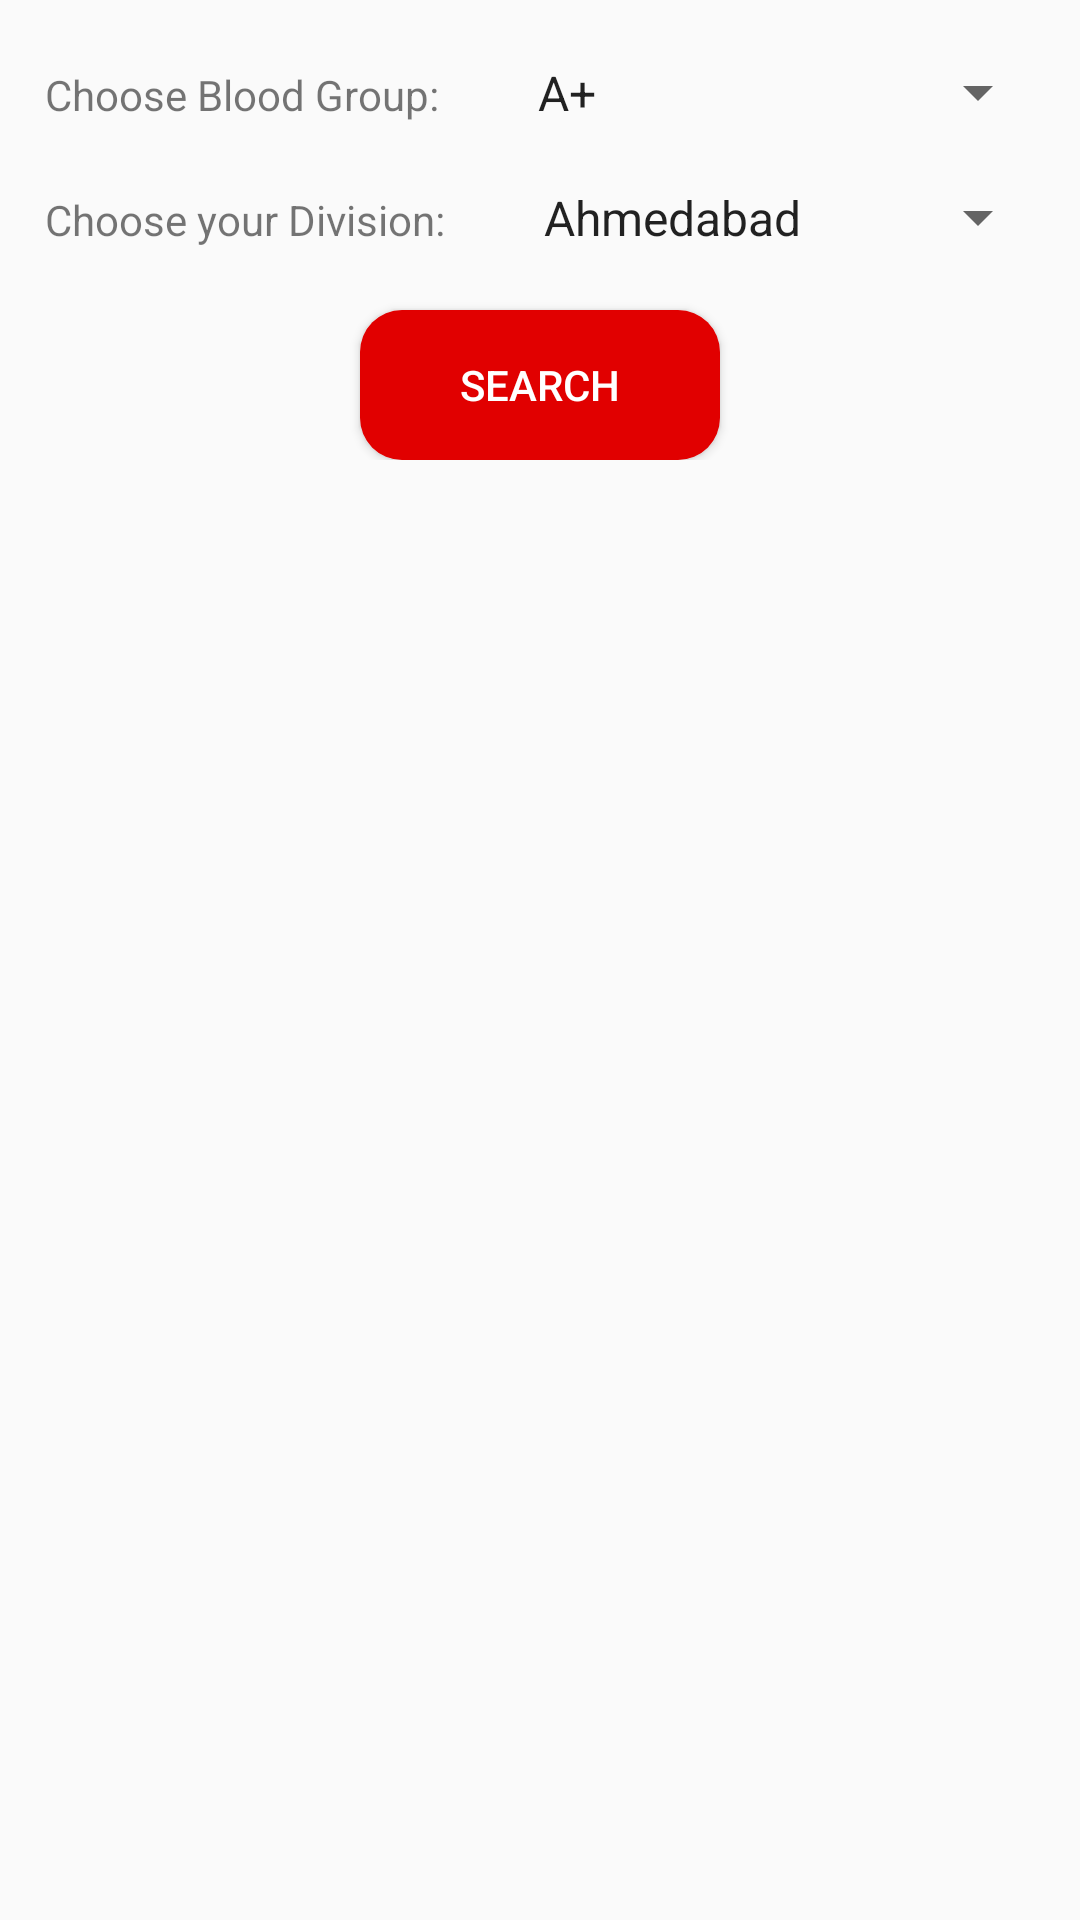

The Android layout XML behind this screen, and the referenced resources:
<!-- AndroidManifest.xml: application theme AppTheme -->
<!-- res/layout/search_donor_fragment.xml -->
<?xml version="1.0" encoding="utf-8"?>
<RelativeLayout xmlns:android="http://schemas.android.com/apk/res/android"
    xmlns:app="http://schemas.android.com/apk/res-auto"
    xmlns:tools="http://schemas.android.com/tools"
    android:layout_width="match_parent"
    android:layout_height="match_parent"
    tools:context=".fragments.SearchDonorFragment"
    android:background="@color/primary"
    android:orientation="vertical">
    <LinearLayout
        android:padding="10dp"
        android:layout_width="match_parent"
        android:layout_height="wrap_content"
        android:orientation="vertical">
        <LinearLayout
            android:layout_width="match_parent"
            android:layout_height="wrap_content"
            android:orientation="horizontal">

            <TextView
                android:layout_width="wrap_content"
                android:layout_height="wrap_content"
                android:layout_marginRight="10dp"
                android:padding="5dp"
                android:text="Choose Blood Group:" />

            <Spinner
                android:id="@+id/btngetBloodGroup"
                android:layout_width="match_parent"
                android:layout_height="wrap_content"
                android:entries="@array/Blood_Group"
                android:padding="10dp">
            </Spinner>
        </LinearLayout>

        <LinearLayout
            android:layout_width="match_parent"
            android:layout_height="wrap_content"
            android:orientation="horizontal">

            <TextView
                android:layout_width="wrap_content"
                android:layout_height="wrap_content"
                android:layout_marginRight="10dp"
                android:padding="5dp"
                android:text="Choose your Division:" />

            <Spinner
                android:id="@+id/btngetDivison"
                android:layout_width="match_parent"
                android:layout_height="wrap_content"
                android:entries="@array/division_list"
                android:padding="10dp"></Spinner>
        </LinearLayout>

        <Button
            android:layout_gravity="center_horizontal"
            android:gravity="center"
            android:text="Search"
            android:textColor="#fff"
            android:backgroundTint="@color/primary_dark"
            android:background="@drawable/signin_btn"
            android:id="@+id/btnSearch"
            android:layout_marginTop="10dp"
            android:layout_width="wrap_content"
            android:layout_height="wrap_content"/>


        <androidx.recyclerview.widget.RecyclerView
            android:id="@+id/showDonorList"
            android:layout_width="match_parent"
            android:layout_height="wrap_content"></androidx.recyclerview.widget.RecyclerView>
    </LinearLayout>
</RelativeLayout>
<!-- resources referenced by this layout -->
<resources>
  <array name="Blood_Group">
          <item>A+</item>
          <item>A-</item>
          <item>B+</item>
          <item>B-</item>
          <item>AB+</item>
          <item>AB-</item>
          <item>O+</item>
          <item>O-</item>
      </array>
  <string-array name="division_list">
          <item>Ahmedabad</item>
          <item>Vadodara</item>
          <item>Rajkot</item>
          <item>Surat</item>
          <item>Anand</item>
          <item>Gandhinagar</item>
          <item>Bhavnagar</item>
          <item>Aravalli</item>
          <item>Amreli</item>
          <item>Gir Somnath</item>
          <item>Jamnagar</item>
          <item>Morbi</item>
          <item>Kachchh</item>
          <item>Surendranagar</item>
          <item>Valsad</item>
          <item>Palanpur</item>
          <item>Porbandar</item>
      </string-array>
  <!-- drawable signin_btn (drawable) -->
  <?xml version="1.0" encoding="utf-8"?>
  <shape xmlns:android="http://schemas.android.com/apk/res/android" android:shape="rectangle" >
      <corners
          android:radius="14dp"
          />
      <solid
          android:color="#E10000"
          />
      <padding
          android:left="0dp"
          android:top="0dp"
          android:right="0dp"
          android:bottom="0dp"
          />
      <size
          android:width="120dp"
          android:height="50dp"
          />
      
  </shape>
  <style name="AppTheme" parent="Theme.AppCompat.Light.DarkActionBar">
          <item name="colorPrimary">@color/colorPrimary</item>
          <item name="colorPrimaryDark">@color/colorPrimaryDark</item>
          <item name="colorAccent">@color/colorAccent</item>
      </style>
  <!-- not gathered from this repository: default colours our renderer supplied (Android Studio template values) -->
  <color name="colorPrimary">#FF6200EE</color>
  <color name="colorPrimaryDark">#FF3700B3</color>
  <color name="colorAccent">#FF03DAC5</color>
</resources>
